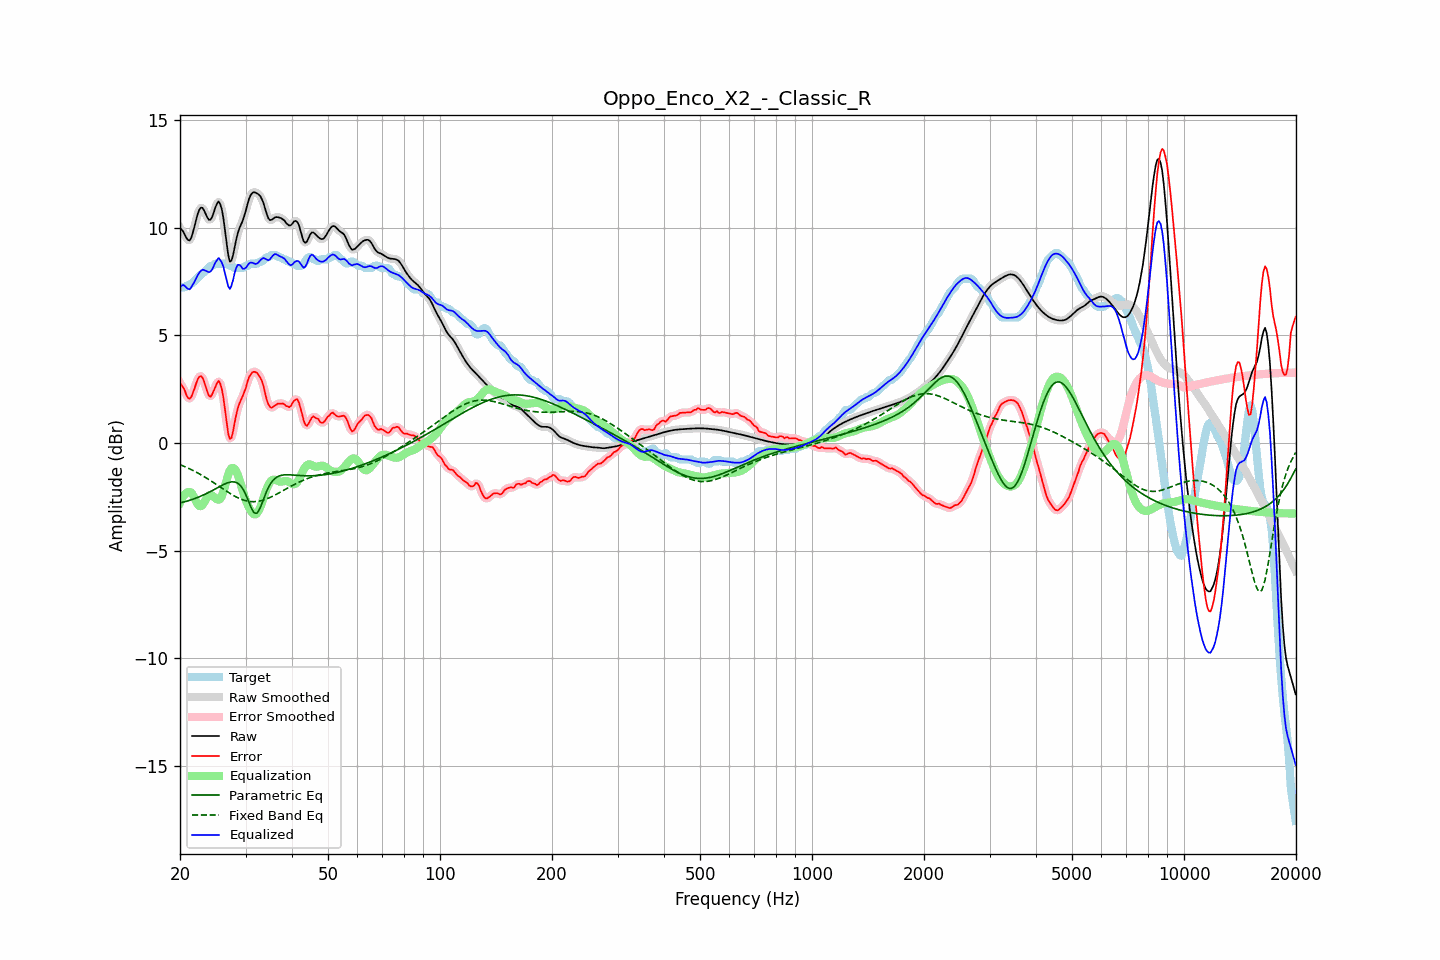

Data behind this chart, as committed beside it:
frequency, raw, error, smoothed, error_smoothed, equalization, parametric_eq, fixed_band_eq, equalized_raw, equalized_smoothed, target
20.00, 9.99, 2.78, 10.02, 2.81, -2.77, -2.78, -1.00, 7.22, 7.25, 7.20
20.20, 9.93, 2.69, 9.90, 2.68, -2.61, -2.76, -1.03, 7.32, 7.29, 7.24
20.40, 9.82, 2.59, 9.79, 2.54, -2.48, -2.74, -1.06, 7.35, 7.31, 7.24
20.61, 9.68, 2.44, 9.68, 2.41, -2.38, -2.72, -1.09, 7.30, 7.30, 7.24
20.81, 9.53, 2.22, 9.53, 2.24, -2.31, -2.70, -1.13, 7.22, 7.22, 7.31
21.02, 9.44, 2.10, 9.43, 2.11, -2.27, -2.68, -1.16, 7.16, 7.16, 7.34
21.23, 9.41, 2.06, 9.44, 2.07, -2.27, -2.66, -1.20, 7.14, 7.17, 7.35
21.44, 9.54, 2.14, 9.55, 2.15, -2.29, -2.64, -1.23, 7.24, 7.26, 7.40
21.66, 9.78, 2.33, 9.77, 2.31, -2.41, -2.61, -1.27, 7.37, 7.36, 7.46
21.87, 10.06, 2.53, 10.06, 2.53, -2.56, -2.58, -1.31, 7.50, 7.50, 7.53
22.09, 10.36, 2.76, 10.36, 2.76, -2.71, -2.56, -1.35, 7.65, 7.65, 7.60
22.31, 10.64, 2.96, 10.63, 2.95, -2.85, -2.53, -1.39, 7.79, 7.78, 7.68
22.54, 10.84, 3.09, 10.83, 3.08, -2.93, -2.50, -1.43, 7.91, 7.91, 7.75
22.76, 10.94, 3.11, 10.93, 3.11, -2.93, -2.46, -1.47, 8.01, 7.99, 7.83
22.99, 10.93, 3.04, 10.91, 3.03, -2.87, -2.43, -1.51, 8.06, 8.04, 7.89
23.22, 10.80, 2.86, 10.80, 2.85, -2.76, -2.40, -1.56, 8.04, 8.04, 7.94
23.45, 10.64, 2.62, 10.64, 2.62, -2.63, -2.36, -1.60, 8.01, 8.01, 8.02
23.69, 10.48, 2.38, 10.48, 2.38, -2.51, -2.33, -1.65, 7.97, 7.97, 8.10
23.92, 10.37, 2.20, 10.39, 2.22, -2.43, -2.29, -1.70, 7.94, 7.96, 8.17
24.16, 10.38, 2.15, 10.40, 2.18, -2.41, -2.25, -1.75, 7.97, 7.99, 8.23
24.40, 10.50, 2.26, 10.52, 2.26, -2.43, -2.21, -1.79, 8.07, 8.08, 8.24
24.65, 10.72, 2.44, 10.71, 2.43, -2.49, -2.17, -1.84, 8.22, 8.22, 8.28
24.89, 10.95, 2.61, 10.95, 2.63, -2.56, -2.13, -1.89, 8.39, 8.39, 8.34
25.14, 11.12, 2.78, 11.13, 2.79, -2.62, -2.09, -1.94, 8.50, 8.51, 8.34
25.39, 11.23, 2.90, 11.19, 2.85, -2.63, -2.05, -1.99, 8.60, 8.56, 8.34
25.65, 11.11, 2.77, 11.11, 2.77, -2.59, -2.01, -2.04, 8.51, 8.52, 8.34
25.91, 10.86, 2.52, 10.85, 2.51, -2.47, -1.97, -2.09, 8.39, 8.38, 8.34
26.16, 10.45, 2.11, 10.42, 2.08, -2.26, -1.93, -2.14, 8.19, 8.16, 8.34
26.43, 9.88, 1.54, 9.87, 1.53, -1.99, -1.89, -2.19, 7.89, 7.88, 8.34
26.69, 9.28, 0.94, 9.27, 0.95, -1.71, -1.86, -2.24, 7.58, 7.56, 8.34
26.96, 8.74, 0.44, 8.77, 0.47, -1.46, -1.84, -2.29, 7.28, 7.31, 8.30
27.23, 8.43, 0.19, 8.49, 0.23, -1.27, -1.82, -2.34, 7.15, 7.22, 8.24
27.50, 8.48, 0.24, 8.49, 0.27, -1.17, -1.80, -2.38, 7.31, 7.32, 8.24
27.77, 8.73, 0.54, 8.72, 0.54, -1.15, -1.80, -2.42, 7.58, 7.57, 8.18
28.05, 9.09, 0.95, 9.08, 0.93, -1.20, -1.81, -2.47, 7.89, 7.88, 8.14
28.33, 9.46, 1.32, 9.44, 1.30, -1.31, -1.83, -2.50, 8.15, 8.13, 8.14
28.62, 9.77, 1.63, 9.75, 1.61, -1.48, -1.87, -2.54, 8.28, 8.26, 8.14
28.90, 9.98, 1.84, 9.98, 1.84, -1.70, -1.93, -2.57, 8.28, 8.27, 8.14
29.19, 10.16, 2.02, 10.16, 2.03, -1.96, -2.01, -2.61, 8.20, 8.20, 8.14
29.48, 10.32, 2.19, 10.35, 2.19, -2.22, -2.12, -2.63, 8.10, 8.12, 8.14
29.78, 10.56, 2.38, 10.56, 2.38, -2.46, -2.25, -2.66, 8.10, 8.10, 8.18
30.08, 10.81, 2.57, 10.82, 2.61, -2.66, -2.41, -2.68, 8.15, 8.16, 8.24
30.38, 11.10, 2.86, 11.10, 2.84, -2.85, -2.58, -2.70, 8.25, 8.25, 8.24
30.68, 11.36, 3.07, 11.34, 3.05, -3.01, -2.77, -2.71, 8.35, 8.34, 8.28
30.99, 11.53, 3.19, 11.52, 3.20, -3.14, -2.96, -2.72, 8.39, 8.38, 8.34
31.30, 11.62, 3.29, 11.62, 3.28, -3.24, -3.11, -2.72, 8.38, 8.38, 8.34
31.61, 11.65, 3.32, 11.65, 3.31, -3.31, -3.23, -2.72, 8.35, 8.35, 8.34
31.93, 11.64, 3.30, 11.64, 3.31, -3.31, -3.26, -2.72, 8.32, 8.33, 8.34
32.24, 11.60, 3.26, 11.61, 3.25, -3.26, -3.25, -2.71, 8.34, 8.35, 8.34
32.57, 11.55, 3.16, 11.55, 3.17, -3.14, -3.13, -2.70, 8.41, 8.41, 8.39
32.89, 11.47, 3.03, 11.46, 3.04, -2.97, -2.99, -2.68, 8.50, 8.50, 8.44
33.22, 11.32, 2.88, 11.32, 2.86, -2.76, -2.80, -2.67, 8.56, 8.56, 8.44
33.55, 11.14, 2.63, 11.12, 2.60, -2.54, -2.60, -2.64, 8.60, 8.58, 8.51
33.89, 10.88, 2.30, 10.88, 2.31, -2.32, -2.40, -2.62, 8.56, 8.56, 8.58
34.23, 10.64, 2.00, 10.64, 2.02, -2.11, -2.22, -2.59, 8.53, 8.53, 8.64
34.57, 10.44, 1.80, 10.46, 1.80, -1.94, -2.07, -2.56, 8.50, 8.52, 8.64
34.92, 10.36, 1.68, 10.37, 1.68, -1.81, -1.92, -2.53, 8.54, 8.56, 8.68
35.27, 10.37, 1.64, 10.37, 1.65, -1.73, -1.82, -2.49, 8.64, 8.64, 8.74
35.62, 10.42, 1.69, 10.42, 1.68, -1.70, -1.72, -2.46, 8.73, 8.73, 8.74
35.97, 10.49, 1.75, 10.47, 1.74, -1.70, -1.65, -2.42, 8.78, 8.77, 8.74
... 635 more rows
